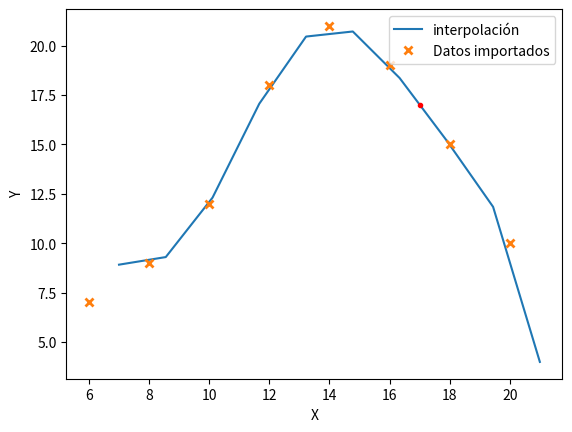

Python code for this plot:
#-----------------------------------------------
#Taller problema interpolación temperatura 
#nicolas garcia
#-----------------------------------------------
from scipy.interpolate import lagrange
import numpy as np
import matplotlib.pyplot as plt 

hora=[6,8,10,12,14,16,18,20]
grados=[7,9,12,18,21,19,15,10]

p=lagrange(hora,grados)
x1=np.linspace(min(grados),max(grados),10)
y1=p(x1)

plt.plot(x1,y1,label='interpolación')
plt.plot(hora,grados,'x', mew=2, label='Datos importados')

plt.xlabel("X")
plt.ylabel("Y")
plt.legend()
print(p(17))

# Gráfico de la predicción de temperatura a las 17 horas
plt.plot(17, p(17), 'r.')

plt.show()
